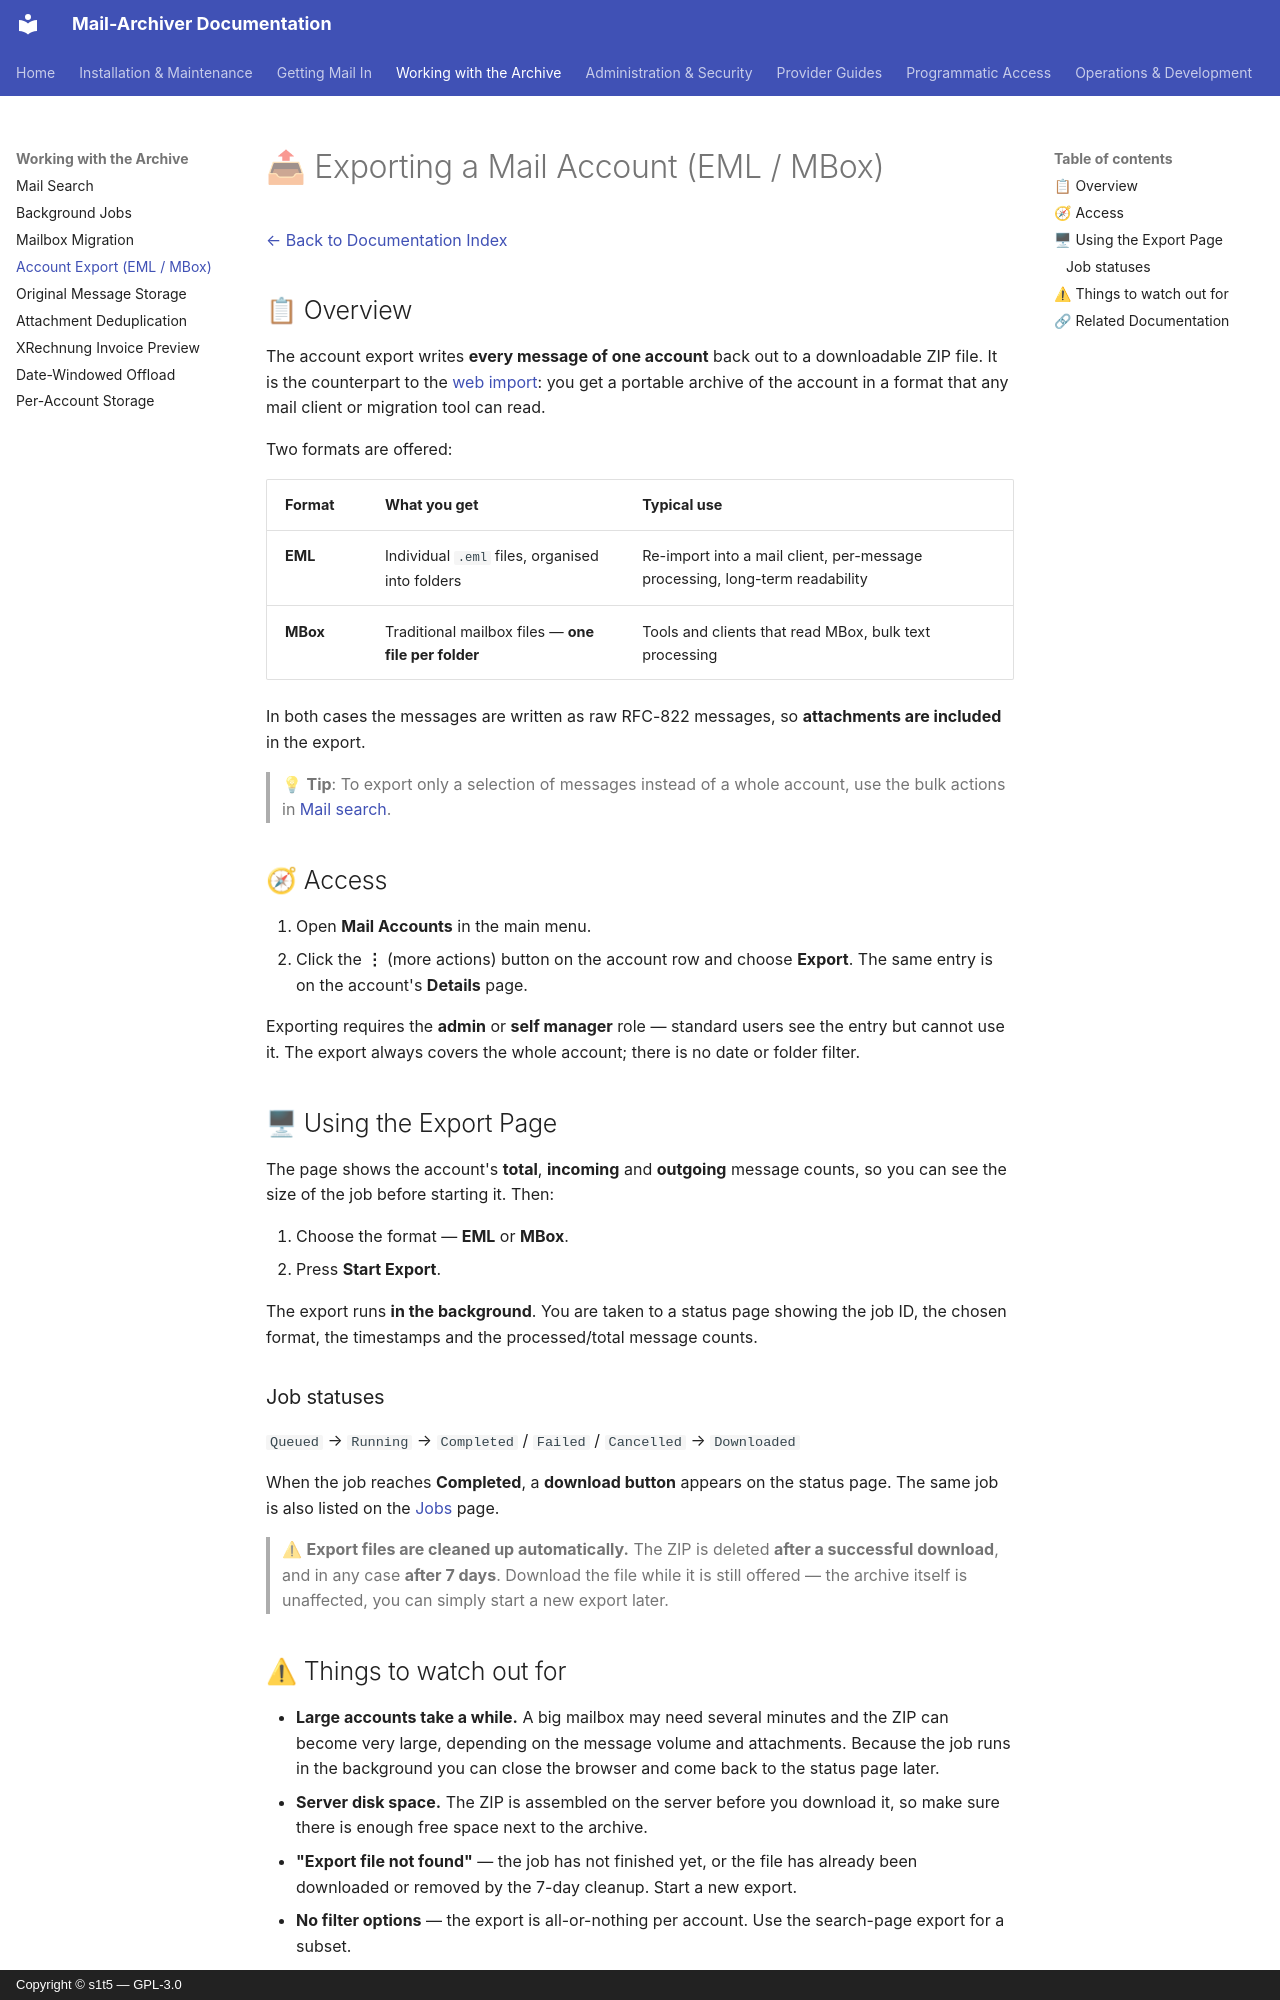

repository: s1t5/mail-archiver · page: Export-Account/index.html · generator: mkdocs · copyright: Copyright © s1t5 — GPL-3.0

# 📤 Exporting a Mail Account (EML / MBox)

[← Back to Documentation Index](index.md)

## 📋 Overview

The account export writes **every message of one account** back out to a
downloadable ZIP file. It is the counterpart to the
[web import](Import-EML-MBox.md): you get a portable archive of the account in a
format that any mail client or migration tool can read.

Two formats are offered:

| Format | What you get | Typical use |
|--------|--------------|-------------|
| **EML** | Individual `.eml` files, organised into folders | Re-import into a mail client, per-message processing, long-term readability |
| **MBox** | Traditional mailbox files — **one file per folder** | Tools and clients that read MBox, bulk text processing |

In both cases the messages are written as raw RFC-822 messages, so **attachments
are included** in the export.

> 💡 **Tip**: To export only a selection of messages instead of a whole account,
> use the bulk actions in [Mail search](Search.md#-acting-on-many-results-at-once).

## 🧭 Access

1. Open **Mail Accounts** in the main menu.
2. Click the **⋮** (more actions) button on the account row and choose
   **Export**. The same entry is on the account's **Details** page.

Exporting requires the **admin** or **self manager** role — standard users see
the entry but cannot use it. The export always covers the whole account; there is
no date or folder filter.

## 🖥 Using the Export Page

The page shows the account's **total**, **incoming** and **outgoing** message
counts, so you can see the size of the job before starting it. Then:

1. Choose the format — **EML** or **MBox**.
2. Press **Start Export**.

The export runs **in the background**. You are taken to a status page showing the
job ID, the chosen format, the timestamps and the processed/total message counts.

### Job statuses

`Queued` → `Running` → `Completed` / `Failed` / `Cancelled` → `Downloaded`

When the job reaches **Completed**, a **download button** appears on the status
page. The same job is also listed on the [Jobs](BackgroundJobs.md) page.

> ⚠ **Export files are cleaned up automatically.** The ZIP is deleted **after a
> successful download**, and in any case **after 7 days**. Download the file while
> it is still offered — the archive itself is unaffected, you can simply start a
> new export later.
